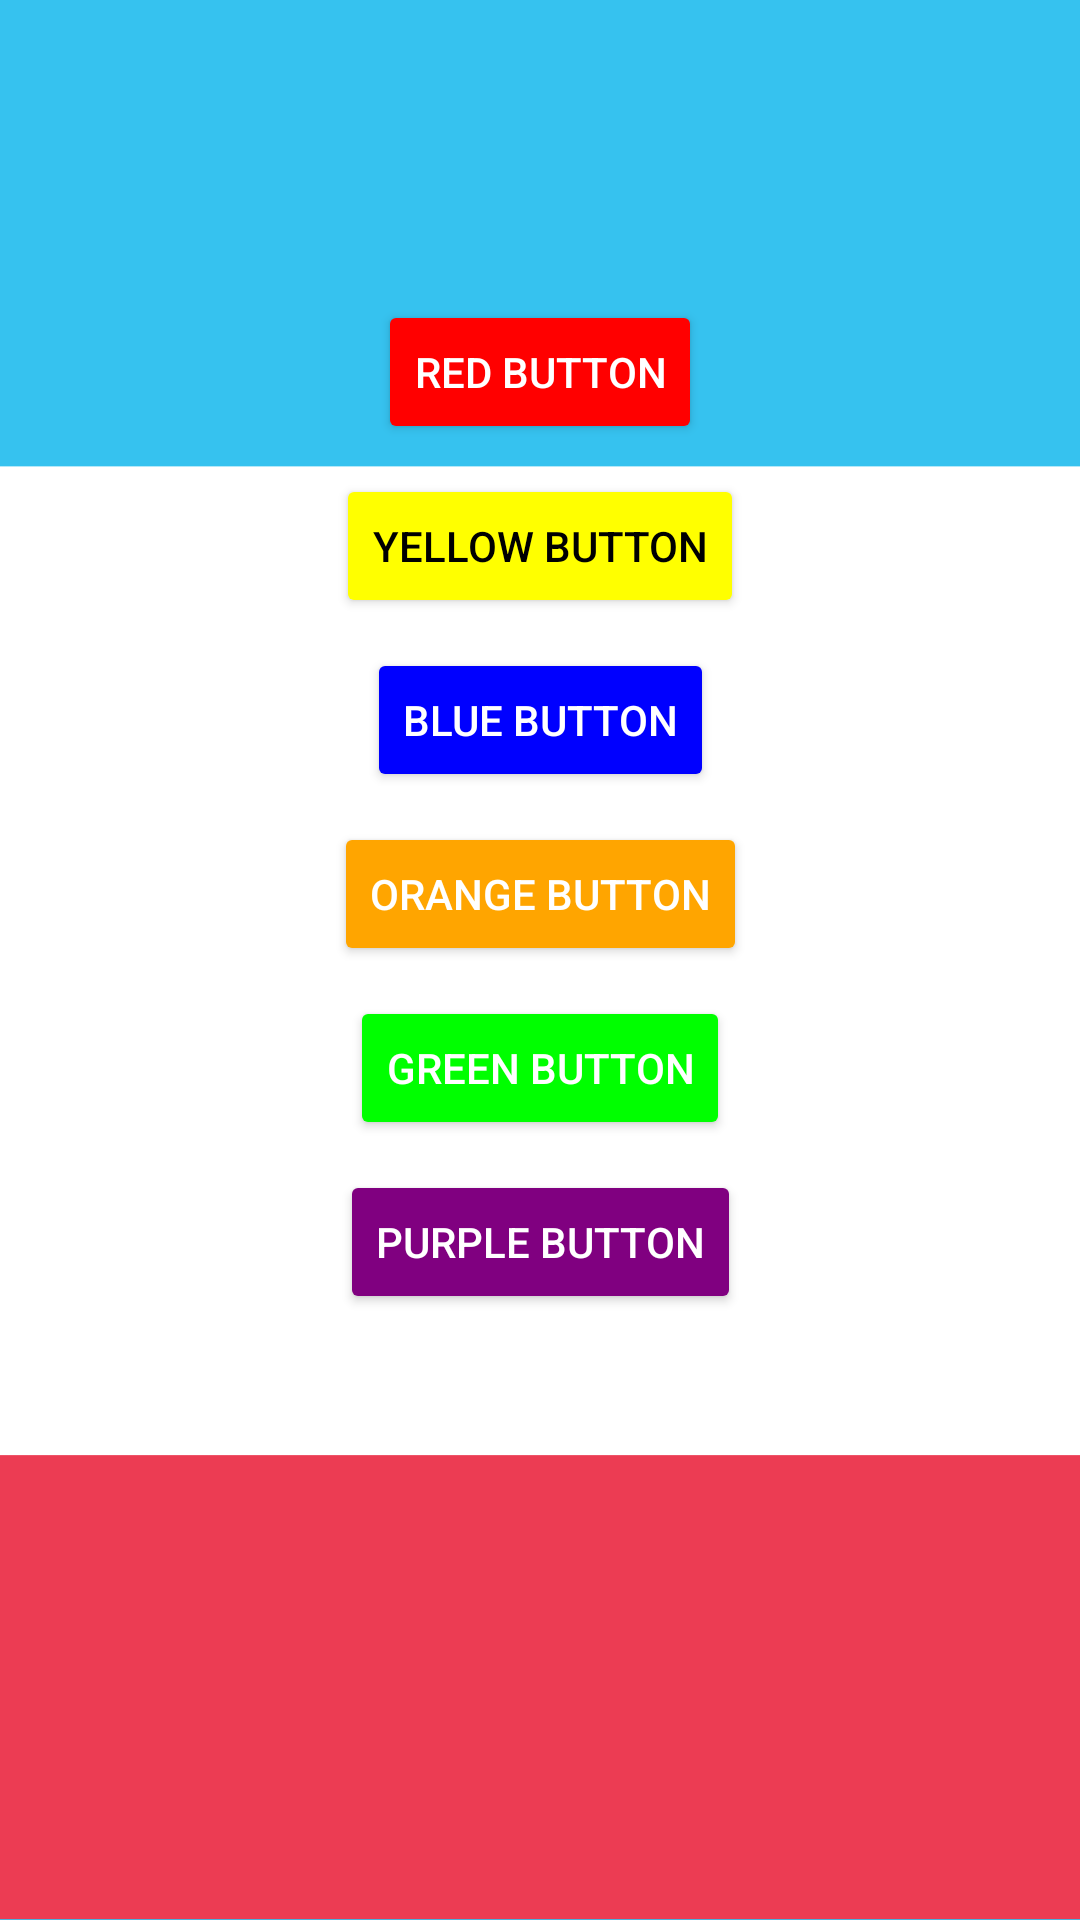

The Android layout XML behind this screen, and the referenced resources:
<!-- AndroidManifest.xml: application theme Theme.Tssandroidapp -->
<!-- res/layout/custom_events.xml -->
<?xml version="1.0" encoding="utf-8"?>
<androidx.constraintlayout.widget.ConstraintLayout xmlns:android="http://schemas.android.com/apk/res/android"
    xmlns:app="http://schemas.android.com/apk/res-auto"
    xmlns:tools="http://schemas.android.com/tools"
    android:layout_width="match_parent"
    android:layout_height="match_parent"
    android:background="@drawable/bgapps">

    <ImageView
        android:id="@+id/custom_events_bb"
        android:layout_width="wrap_content"
        android:layout_height="wrap_content"
        android:layout_marginTop="20dp"
        app:layout_constraintStart_toStartOf="parent"
        app:layout_constraintTop_toTopOf="parent"
        app:srcCompat="@drawable/left" />

    <Button
        android:id="@+id/red_button"
        android:layout_width="wrap_content"
        android:layout_height="wrap_content"
        android:backgroundTint="@color/red"
        android:text="@string/redbutton"
        android:textColor="@color/white"
        app:layout_constraintTop_toBottomOf="@+id/custom_events_bb"
        app:layout_constraintLeft_toLeftOf="parent"
        app:layout_constraintRight_toRightOf="parent"
        android:layout_marginTop="80dp"
        android:layout_marginBottom="25dp"/>

    <Button
        android:id="@+id/yellow_button"
        android:layout_width="wrap_content"
        android:layout_height="wrap_content"
        android:backgroundTint="@color/yellow"
        android:text="@string/yellowbutton"
        android:textColor="@color/black"
        app:layout_constraintTop_toBottomOf="@+id/red_button"
        app:layout_constraintLeft_toLeftOf="parent"
        app:layout_constraintRight_toRightOf="parent"
        android:layout_marginBottom="25dp"
        android:layout_marginTop="10dp"/>

    <Button
        android:id="@+id/blue_button"
        android:layout_width="wrap_content"
        android:layout_height="wrap_content"
        android:backgroundTint="@color/blue"
        android:text="@string/bluebutton"
        android:textColor="@color/white"
        app:layout_constraintTop_toBottomOf="@+id/yellow_button"
        app:layout_constraintLeft_toLeftOf="parent"
        app:layout_constraintRight_toRightOf="parent"
        android:layout_marginBottom="25dp"
        android:layout_marginTop="10dp"/>
    <Button
        android:id="@+id/orange_button"
        android:layout_width="wrap_content"
        android:layout_height="wrap_content"
        android:backgroundTint="@color/orange"
        android:text="@string/orangebutton"
        android:textColor="@color/white"
        app:layout_constraintLeft_toLeftOf="parent"
        app:layout_constraintRight_toRightOf="parent"
        app:layout_constraintTop_toBottomOf="@+id/blue_button"
        android:layout_marginBottom="25dp"
        android:layout_marginTop="10dp"/>

    <Button
        android:id="@+id/green_button"
        android:layout_width="wrap_content"
        android:layout_height="wrap_content"
        android:backgroundTint="@color/green"
        android:text="@string/greenbutton"
        android:textColor="@color/white"
        app:layout_constraintTop_toBottomOf="@+id/orange_button"
        app:layout_constraintLeft_toLeftOf="parent"
        app:layout_constraintRight_toRightOf="parent"
        android:layout_marginBottom="25dp"
        android:layout_marginTop="10dp"/>

    <Button
        android:id="@+id/purple_button"
        android:layout_width="wrap_content"
        android:layout_height="wrap_content"
        android:backgroundTint="@color/purple"
        android:text="@string/purplebutton"
        android:textColor="@color/white"
        app:layout_constraintTop_toBottomOf="@+id/green_button"
        app:layout_constraintLeft_toLeftOf="parent"
        app:layout_constraintRight_toRightOf="parent"
        android:layout_marginTop="10dp"/>

</androidx.constraintlayout.widget.ConstraintLayout>
<!-- resources referenced by this layout -->
<resources>
  <color name="black">#000000</color>
  <color name="blue">#0000FF</color>
  <color name="green">#00FF00</color>
  <color name="orange">#FFA500</color>
  <color name="purple">#800080</color>
  <color name="red">#FF0000</color>
  <color name="white">#FFFFFF</color>
  <color name="yellow">#FFFF00</color>
  <!-- drawable bgapps: png bitmap (drawable, 16800 bytes) -->
  <string name="bluebutton">Blue Button</string>
  <string name="greenbutton">Green Button</string>
  <string name="orangebutton">Orange Button</string>
  <string name="purplebutton">Purple Button</string>
  <string name="redbutton">Red Button</string>
  <string name="yellowbutton">Yellow Button</string>
  <style name="Theme.Tssandroidapp" parent="Theme.MaterialComponents.DayNight.NoActionBar">
          
          <item name="colorPrimary">@color/LightBlue</item>
          <item name="colorPrimaryVariant">@color/LighterBlue</item>
          <item name="colorOnPrimary">@color/white</item>
          
          <item name="colorSecondary">@color/LightRed</item>
          <item name="colorSecondaryVariant">@color/LighterRed</item>
          <item name="colorOnSecondary">@color/black</item>
          
          <item name="android:statusBarColor" tools:targetApi="l">?attr/colorPrimaryVariant</item>
          
      </style>
  <color name="LightBlue">#31c4f3</color>
  <color name="LighterBlue">#c9edfc</color>
  <color name="LightRed">#ec3c53</color>
  <color name="LighterRed">#f3c3c7</color>
</resources>
